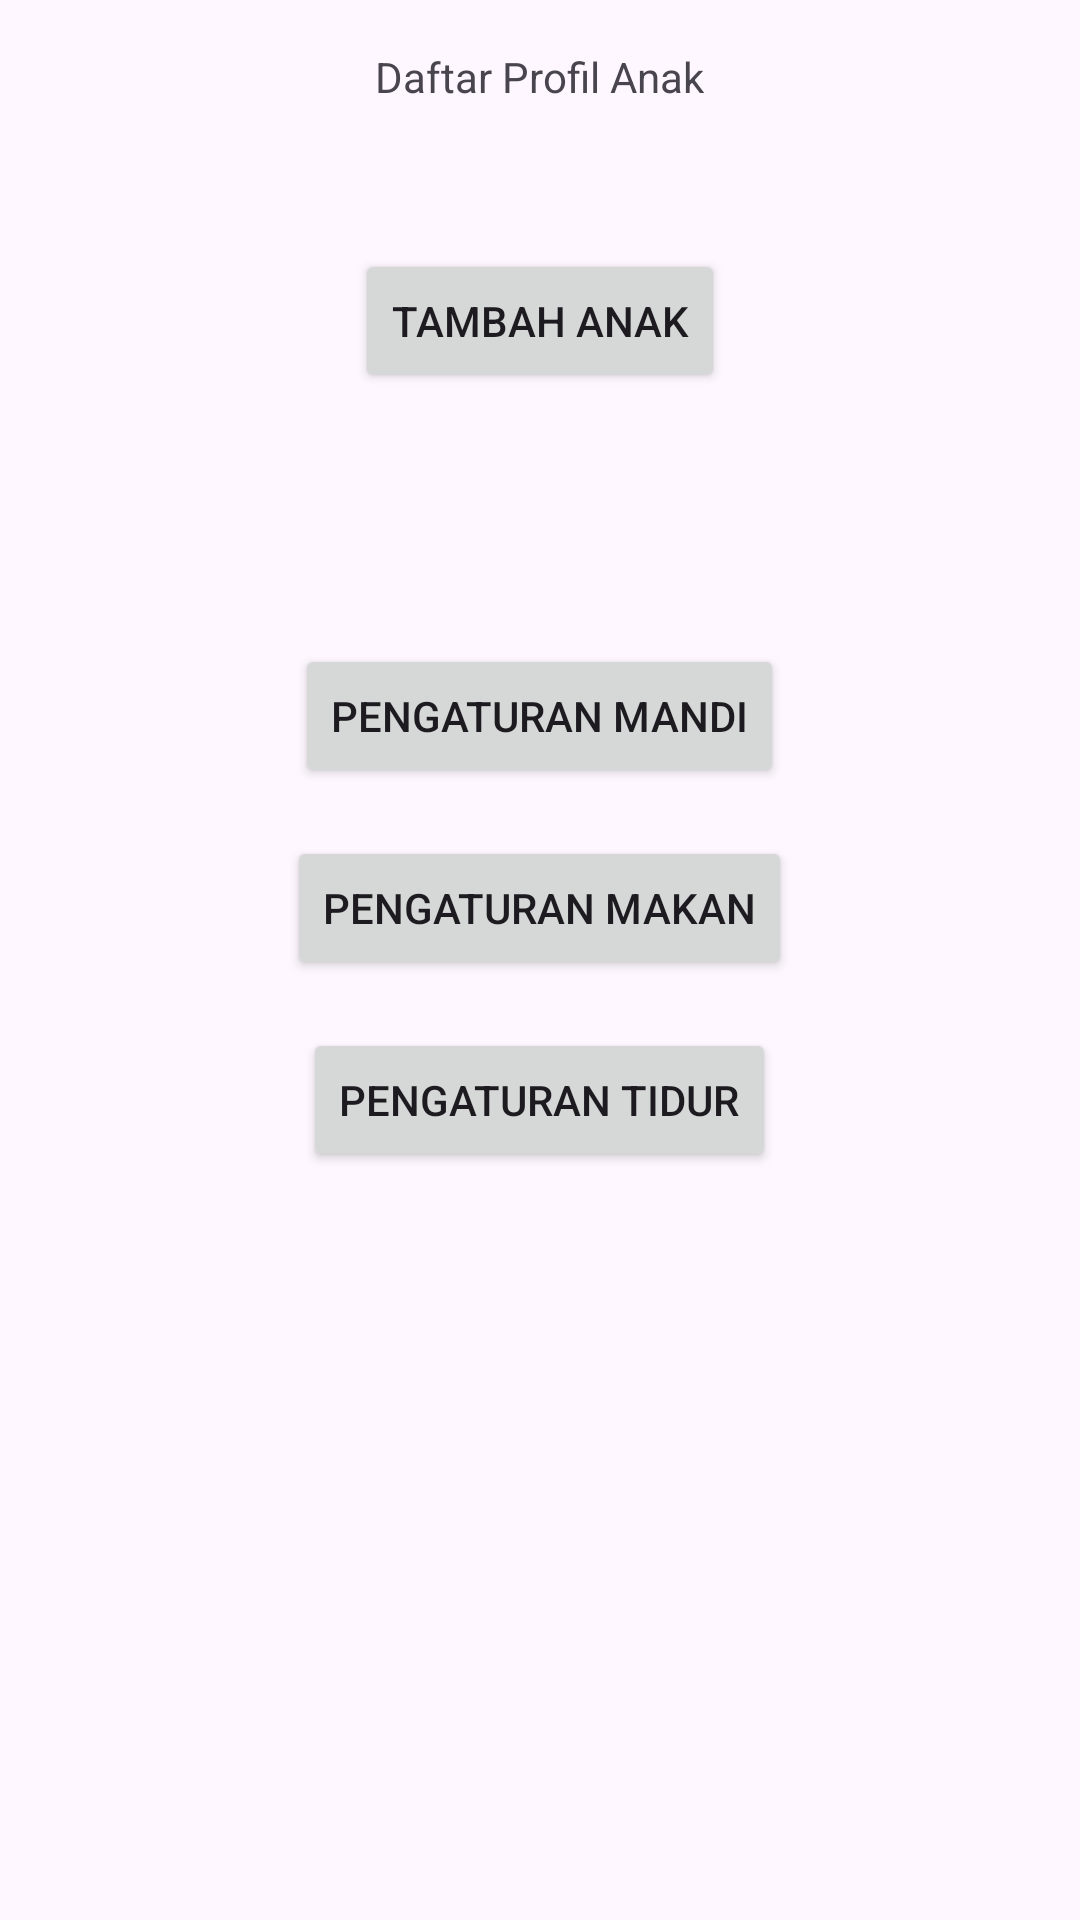

Android layout source for this screen:
<!-- AndroidManifest.xml: application theme Theme.AsemTemp2 -->
<!-- res/layout/activity_parent_page.xml -->
<LinearLayout xmlns:android="http://schemas.android.com/apk/res/android"
    xmlns:app="http://schemas.android.com/apk/res-auto"
    xmlns:tools="http://schemas.android.com/tools"
    android:id="@+id/linearLayoutChildList"
    android:layout_width="match_parent"
    android:layout_height="match_parent"
    android:orientation="vertical"
    android:padding="16dp"
    tools:context=".ParentPageActivity">

    
    <TextView
        android:id="@+id/textViewAboveRecyclerView"
        android:layout_width="wrap_content"
        android:layout_height="wrap_content"
        android:text="Daftar Profil Anak"
        android:layout_gravity="center_horizontal"
        android:layout_marginBottom="16dp"/>

    <FrameLayout
        android:id="@+id/fragmentContainer"
        android:layout_width="match_parent"
        android:layout_height="wrap_content"
        android:layout_marginTop="16dp"
        android:layout_gravity="center_horizontal" />
    
    <Button
        android:id="@+id/buttonTambahAnak"
        android:layout_width="wrap_content"
        android:layout_height="wrap_content"
        android:text="Tambah Anak"
        android:layout_gravity="center_horizontal"
        android:layout_marginTop="16dp" />

    <TextView
        android:id="@+id/textViewChildName"
        android:layout_width="wrap_content"
        android:layout_height="wrap_content"
        android:layout_below="@id/buttonTambahAnak"
        android:layout_centerHorizontal="true"
        android:text=""
        android:textSize="18sp" />

    <TextView
        android:id="@+id/textViewChildAge"
        android:layout_width="wrap_content"
        android:layout_height="wrap_content"
        android:layout_below="@+id/textViewChildName"
        android:layout_centerHorizontal="true"
        android:text=""
        android:textSize="16sp" />

    <TextView
        android:id="@+id/textViewChildGender"
        android:layout_width="wrap_content"
        android:layout_height="wrap_content"
        android:layout_below="@+id/textViewChildAge"
        android:layout_centerHorizontal="true"
        android:text=""
        android:textSize="16sp" />

    
    <Button
        android:id="@+id/buttonPengaturanMandi"
        android:layout_width="wrap_content"
        android:layout_height="wrap_content"
        android:text="Pengaturan Mandi"
        android:layout_gravity="center_horizontal"
        android:layout_marginTop="16dp" />

    
    <Button
        android:id="@+id/buttonPengaturanMakan"
        android:layout_width="wrap_content"
        android:layout_height="wrap_content"
        android:text="Pengaturan Makan"
        android:layout_gravity="center_horizontal"
        android:layout_marginTop="16dp" />

    
    <Button
        android:id="@+id/buttonPengaturanTidur"
        android:layout_width="wrap_content"
        android:layout_height="wrap_content"
        android:layout_gravity="center_horizontal"
        android:layout_marginTop="16dp"
        android:text="Pengaturan Tidur" />


</LinearLayout>
<!-- resources referenced by this layout -->
<resources>
  <style name="Theme.AsemTemp2" parent="Base.Theme.AsemTemp2" />
  <style name="Base.Theme.AsemTemp2" parent="Theme.Material3.DayNight.NoActionBar">
          
          
      </style>
</resources>
